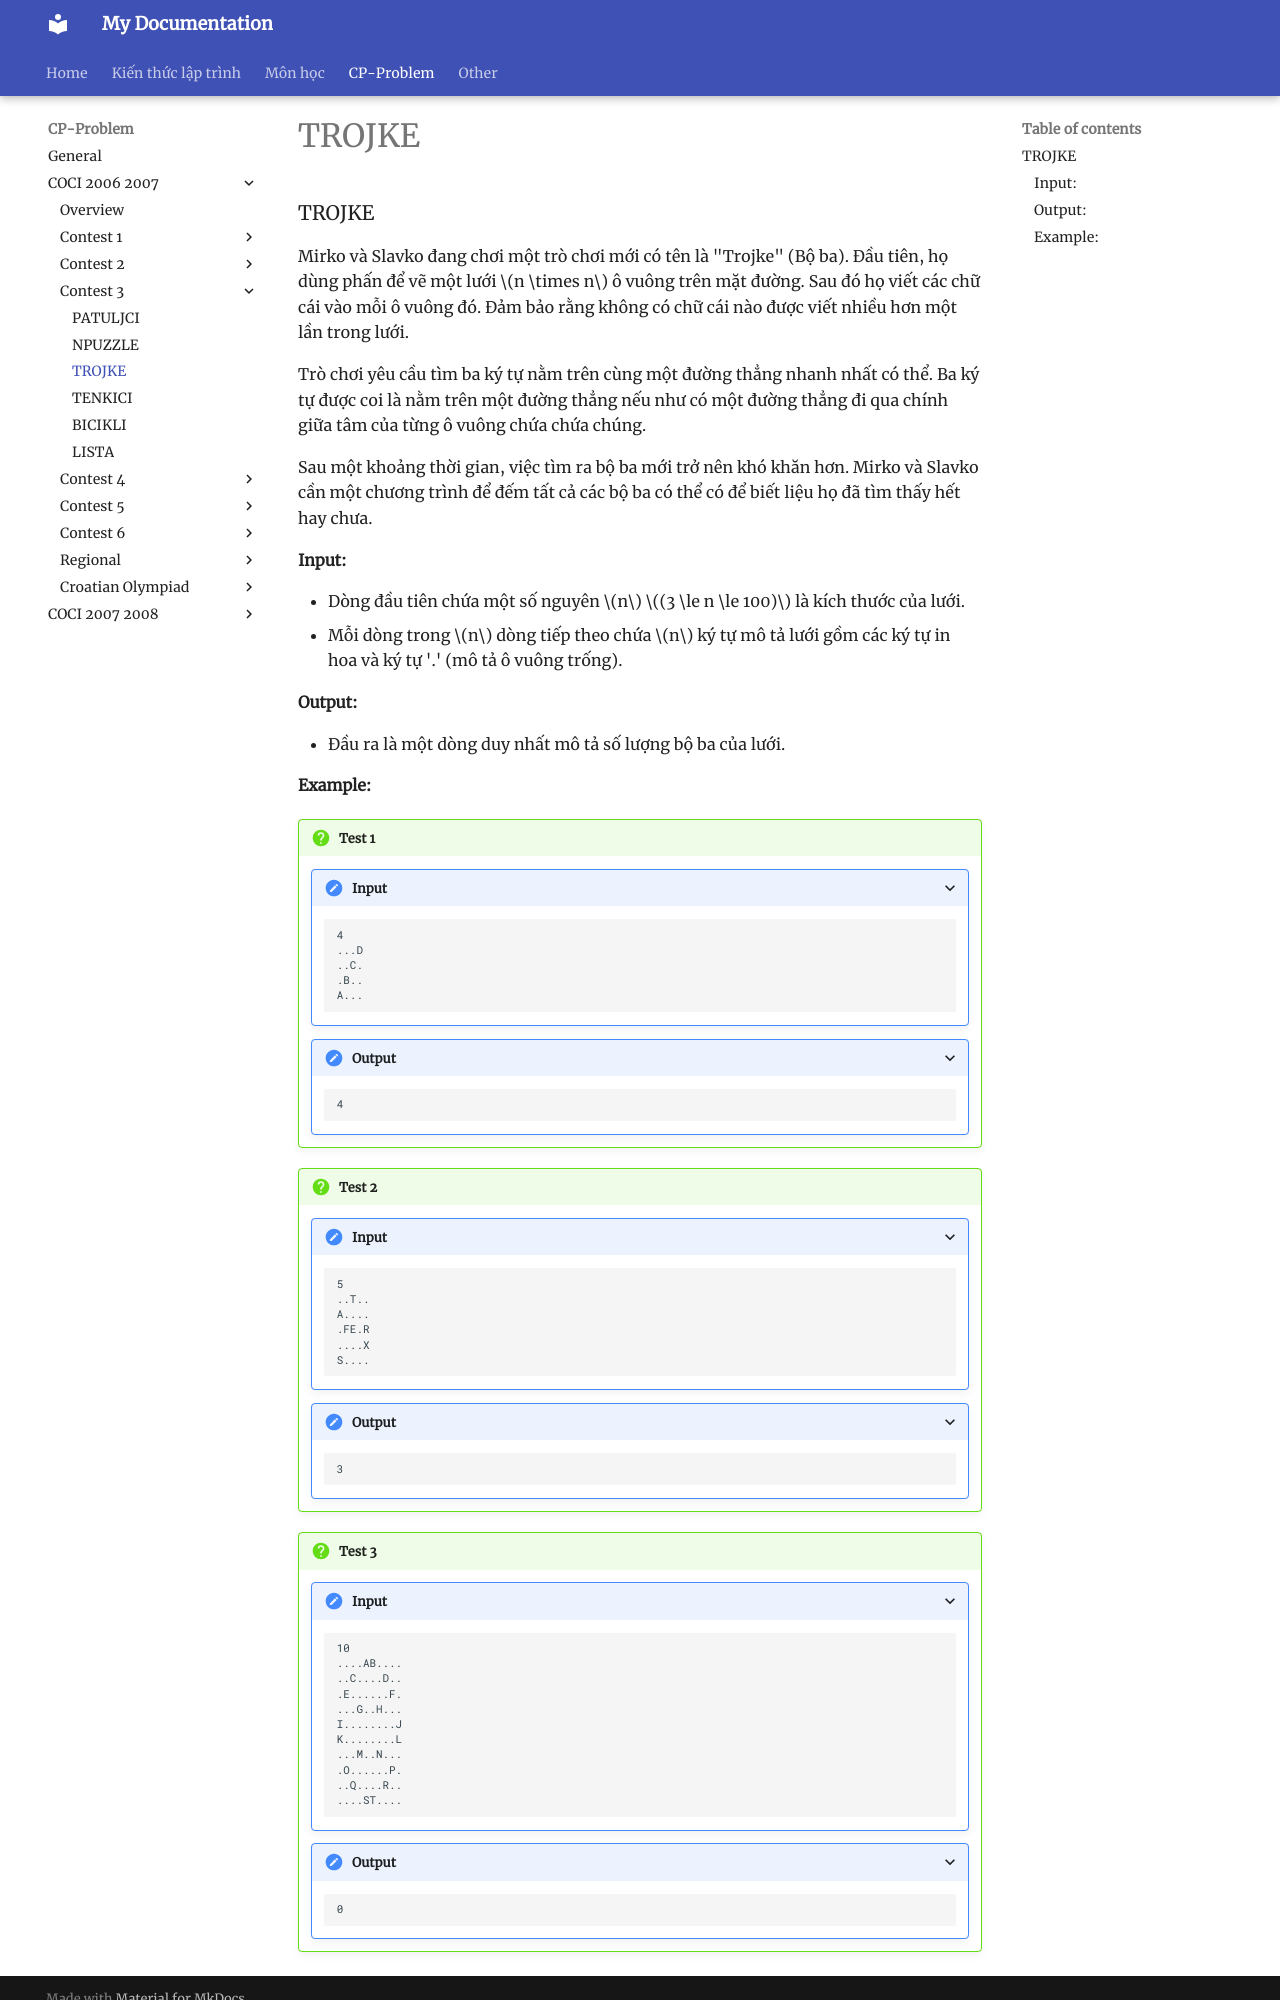

repository: HiGiangcoder/CodeDiary · page: Problem/coci0607/Contest3/P3_TROJKE/index.html · generator: mkdocs

### TROJKE

Mirko và Slavko đang chơi một trò chơi mới có tên là "Trojke" (Bộ ba). Đầu tiên, họ dùng phấn để vẽ một lưới $n \times n$ ô vuông trên mặt đường. Sau đó họ viết các chữ cái vào mỗi ô vuông đó. Đảm bảo rằng không có chữ cái nào được viết nhiều hơn một lần trong lưới.

Trò chơi yêu cầu tìm ba ký tự nằm trên cùng một đường thẳng nhanh nhất có thể. Ba ký tự được coi là nằm trên một đường thẳng nếu như có một đường thẳng đi qua chính giữa tâm của từng ô vuông chứa chứa chúng.

Sau một khoảng thời gian, việc tìm ra bộ ba mới trở nên khó khăn hơn. Mirko và Slavko cần một chương trình để đếm tất cả các bộ ba có thể có để biết liệu họ đã tìm thấy hết hay chưa.


#### Input:
- Dòng đầu tiên chứa một số nguyên $n$ $(3 \le n \le 100)$ là kích thước của lưới.
- Mỗi dòng trong $n$ dòng tiếp theo chứa $n$ ký tự mô tả lưới gồm các ký tự in hoa và ký tự '.' (mô tả ô vuông trống).


#### Output:
- Đầu ra là một dòng duy nhất mô tả số lượng bộ ba của lưới.
